Image classification data set "data" (Griffin98/image_classifier on GitHub). Class labels (5): blueberry, cherry, peach, raspberry, walnut.

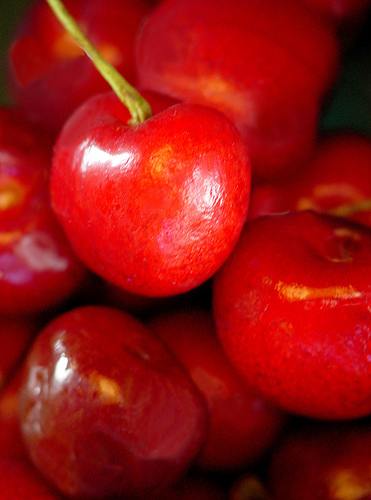
Label: cherry

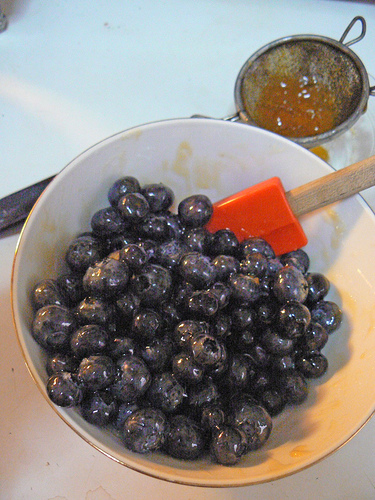
Label: blueberry

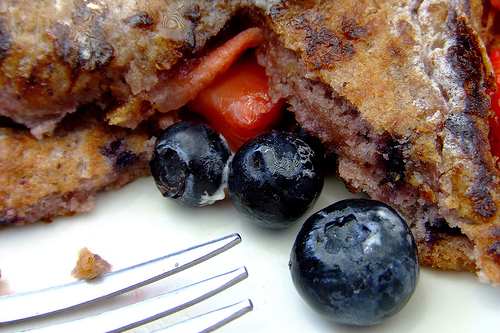
Label: blueberry

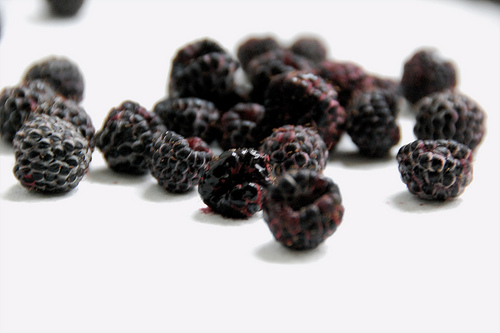
Label: raspberry

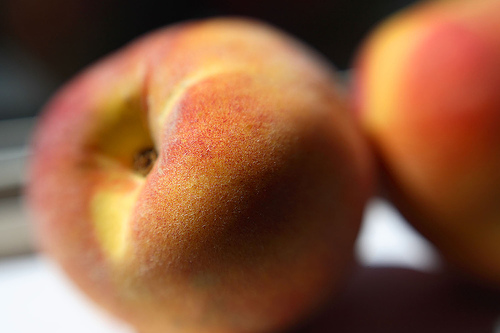
Label: peach

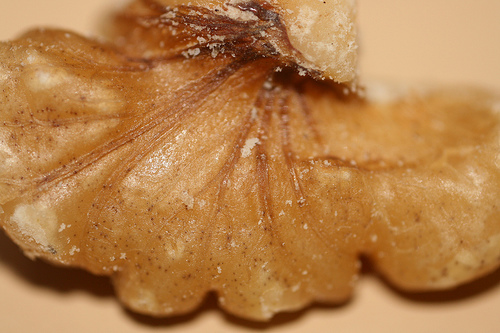
Label: walnut
